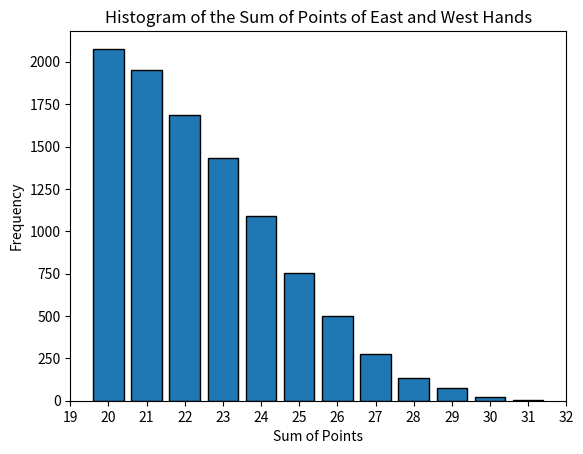

Python code for this plot:
import random
import matplotlib.pyplot as plt
import copy
from collections import OrderedDict

# Define the card points
card_points = {'A': 4, 'K': 3, 'Q': 2, 'J': 1, '10': 0, '9': 0, '8': 0, '7': 0, '6': 0, '5': 0, '4': 0, '3': 0, '2': 0}

# Define the constant SOUTH_HAND
SOUTH_HAND = {
    'Spades': ['A', 'K', 'Q', '10', '7', '5', '3'],
    'Hearts': ['9', '6', '4'],
    'Diamonds': ['8'],
    'Clubs': ['7', '5']
}

# Function to calculate hand points
def getHandPoints(hand):
    points = 0
    for suit in hand:
        points += sum(card_points[card] for card in hand[suit])
    return points

# Check that getHandPoints(SOUTH_HAND) == 9
assert getHandPoints(SOUTH_HAND) == 9

# Create a full deck and remove SOUTH_HAND cards
full_deck = {
    'Spades': ['A', 'K', 'Q', 'J', '10', '9', '8', '7', '6', '5', '4', '3', '2'],
    'Hearts': ['A', 'K', 'Q', 'J', '10', '9', '8', '7', '6', '5', '4', '3', '2'],
    'Diamonds': ['A', 'K', 'Q', 'J', '10', '9', '8', '7', '6', '5', '4', '3', '2'],
    'Clubs': ['A', 'K', 'Q', 'J', '10', '9', '8', '7', '6', '5', '4', '3', '2']
}

def remove_south_hand(full_deck, south_hand):
    # remaining_deck = full_deck.copy() # This is a shallow copy
    remaining_deck = copy.deepcopy(full_deck)
    for suit in south_hand:
        for card in south_hand[suit]:
            remaining_deck[suit].remove(card)
    return remaining_deck

# Calculate all_remaining_cards once
remaining_deck = remove_south_hand(full_deck, SOUTH_HAND)
all_remaining_cards = []
for suit in remaining_deck:
    all_remaining_cards.extend((suit, card) for card in remaining_deck[suit])

# Function to deal the rest of the 3 hands
def dealTheRestOf3Hands(all_remaining_cards):
    while True:
        random.shuffle(all_remaining_cards)
        northHand = {'Spades': [], 'Hearts': [], 'Diamonds': [], 'Clubs': []}
        eastHand = {'Spades': [], 'Hearts': [], 'Diamonds': [], 'Clubs': []}
        westHand = {'Spades': [], 'Hearts': [], 'Diamonds': [], 'Clubs': []}
        
        for i, (suit, card) in enumerate(all_remaining_cards):
            if i % 3 == 0:
                northHand[suit].append(card)
            elif i % 3 == 1:
                eastHand[suit].append(card)
            else:
                westHand[suit].append(card)
        
        if getHandPoints(northHand) <= 11 and getHandPoints(eastHand) <= 11:
            break
    
    return northHand, eastHand, westHand

# Use all_remaining_cards in the loop
# Simulate the process 10,000 times and count the occurrences
countOfPossibleOpponentsGame = 0
sumOfEastWestAxis = []

# region GitHub Inline Ctrl+I
# Don't keep every sum_points. Instead use an ordered dictionary for plotting the histogram
# for _ in range(10000):
#     _, eastHand, westHand = dealTheRestOf3Hands()
#     sum_points = getHandPoints(eastHand) + getHandPoints(westHand)
#     sumOfEastWestAxis.append(sum_points)
#     if sum_points >= 24:
#         countOfPossibleOpponentsGame += 1

# # Calculate and print the percentage
# percentage = (countOfPossibleOpponentsGame / 10000) * 100
# print(f"Percentage of possible opponents game: {percentage}%")

# # Plot the histogram
# plt.hist(sumOfEastWestAxis, bins=range(0, 40), edgecolor='black')
# plt.title('Histogram of the Sum of Points of East and West Hands')
# plt.xlabel('Sum of Points')
# plt.ylabel('Frequency')
# plt.show()
# endregion GitHub Inline Ctrl+I

# region Inline Ctrl+I
# the dealTheRestOf3Hands() function will anyway shuffle the all_remaining_cards, so way make a copy in each loop ?
sumOfEastWestAxis = OrderedDict()
for _ in range(10000):
    _, eastHand, westHand = dealTheRestOf3Hands(all_remaining_cards)
    sum_points = getHandPoints(eastHand) + getHandPoints(westHand)
    sumOfEastWestAxis[sum_points] = sumOfEastWestAxis.get(sum_points, 0) + 1
    if sum_points >= 24:
        countOfPossibleOpponentsGame += 1
# region Inline Ctrl+I

# Calculate and print the percentage
percentage = (countOfPossibleOpponentsGame / 10000) * 100
print(f"Percentage of possible opponents game: {percentage}%")

# region GitHub Inline Ctrl+I
# show every xLabel on x axis, from min()-1 to max()+1
# Plot the histogram
# plt.bar(sumOfEastWestAxis.keys(), sumOfEastWestAxis.values(), edgecolor='black')
# plt.title('Histogram of the Sum of Points of East and West Hands')
# plt.xlabel('Sum of Points')
# plt.ylabel('Frequency')
# plt.show()
# endregion GitHub Inline Ctrl+I

# Plot the histogram
plt.bar(sumOfEastWestAxis.keys(), sumOfEastWestAxis.values(), edgecolor='black')
plt.title('Histogram of the Sum of Points of East and West Hands')
plt.xlabel('Sum of Points')
plt.ylabel('Frequency')
plt.xticks(range(min(sumOfEastWestAxis.keys()) - 1, max(sumOfEastWestAxis.keys()) + 2))
plt.show()

